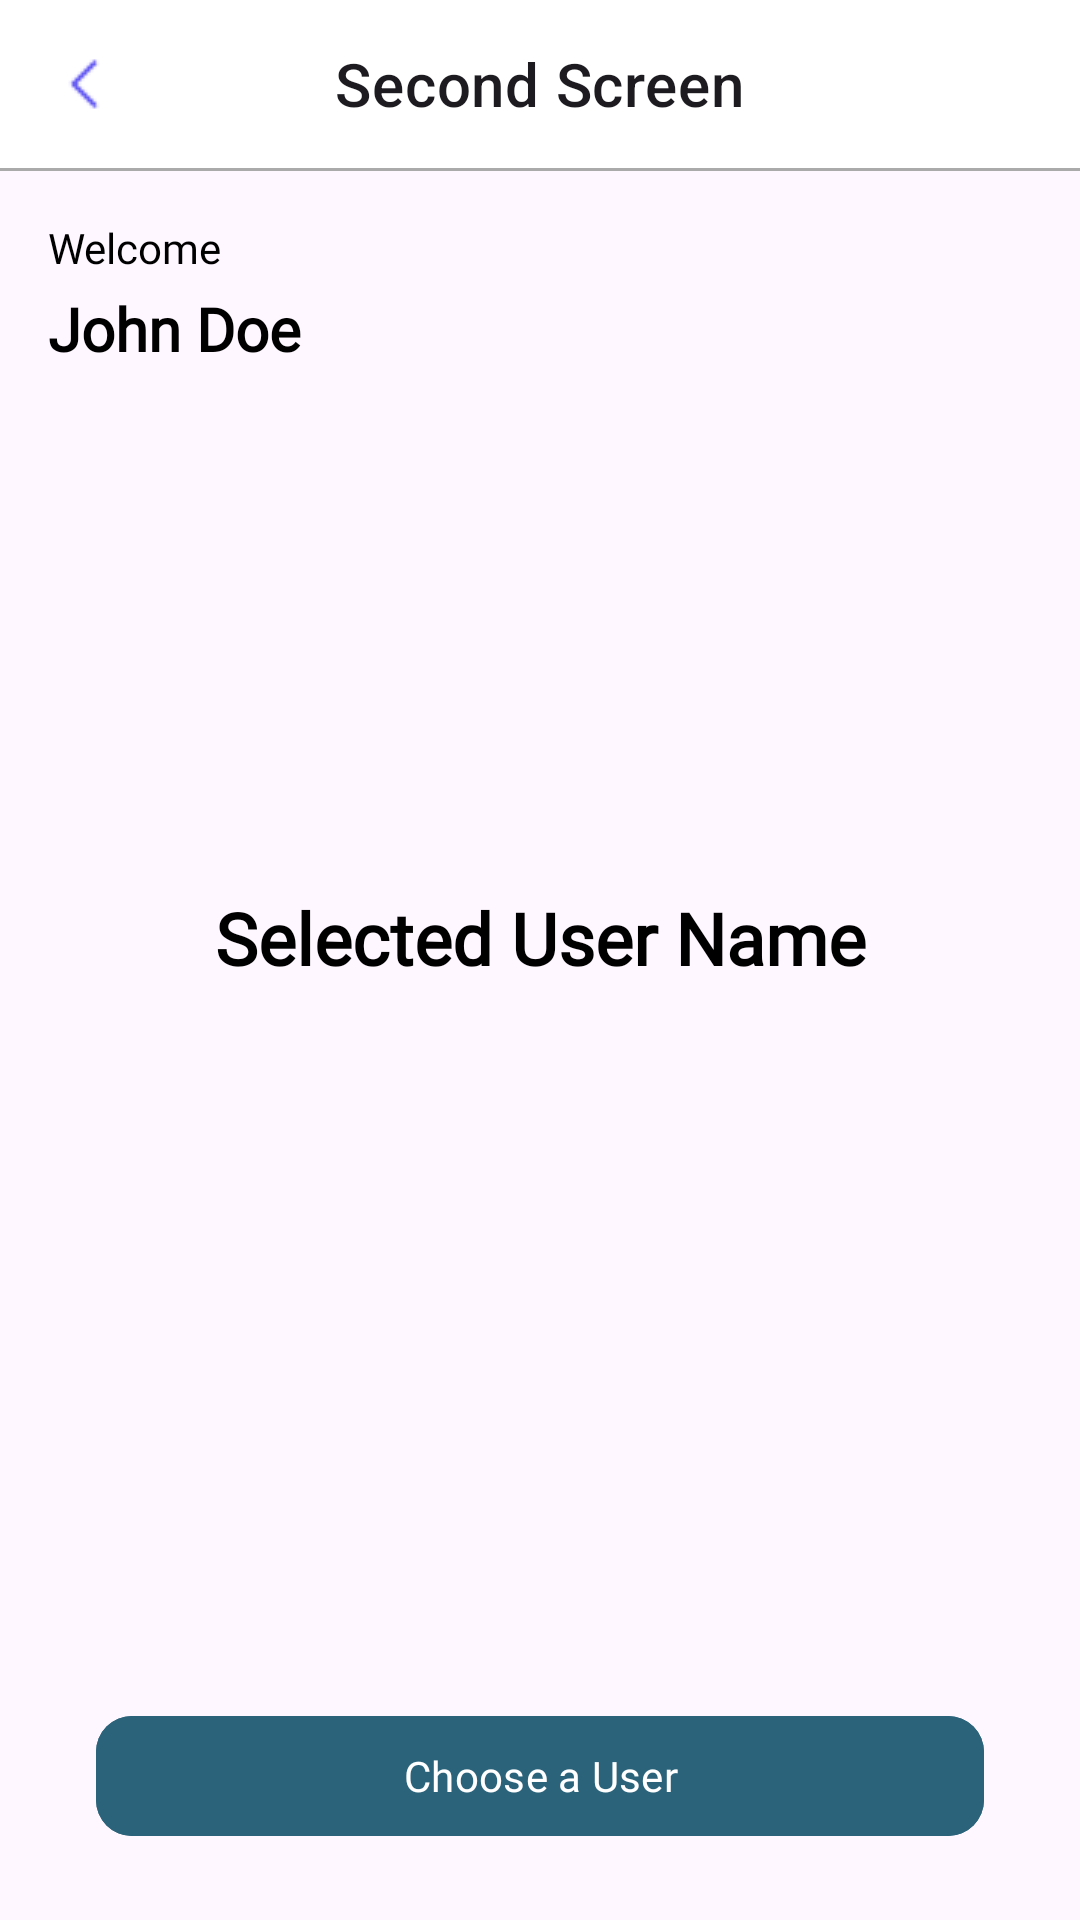

This screen was rendered from an Android layout file. Write that file and the resources it references.
<!-- AndroidManifest.xml: activity theme Theme.PalindromeUserApp.WhiteStatus -->
<!-- res/layout/activity_second.xml -->
<?xml version="1.0" encoding="utf-8"?>
<androidx.constraintlayout.widget.ConstraintLayout xmlns:android="http://schemas.android.com/apk/res/android"
    xmlns:app="http://schemas.android.com/apk/res-auto"
    android:layout_width="match_parent"
    android:layout_height="match_parent">

    <com.google.android.material.appbar.MaterialToolbar
        android:id="@+id/topAppBar"
        style="@style/Widget.MaterialComponents.Toolbar"
        android:layout_width="0dp"
        android:layout_height="wrap_content"
        android:background="@android:color/white"
        android:elevation="0dp"
        android:theme="@style/ThemeOverlay.MaterialComponents.ActionBar"
        app:layout_constraintEnd_toEndOf="parent"
        app:layout_constraintStart_toStartOf="parent"
        app:layout_constraintTop_toTopOf="parent"
        app:navigationIcon="@drawable/ic_back"
        app:title="Second Screen"
        app:titleCentered="true" />

    <View
        android:id="@+id/viewDivider"
        android:layout_width="0dp"
        android:layout_height="1dp"
        android:background="@android:color/darker_gray"
        app:layout_constraintEnd_toEndOf="parent"
        app:layout_constraintStart_toStartOf="parent"
        app:layout_constraintTop_toBottomOf="@+id/topAppBar" />

    <TextView
        android:id="@+id/tvWelcome"
        android:layout_width="wrap_content"
        android:layout_height="wrap_content"
        android:layout_marginStart="16dp"
        android:layout_marginTop="16dp"
        android:fontFamily="@font/poppins"
        android:text="@string/welcome"
        android:textColor="@color/black"
        android:textSize="14sp"
        app:layout_constraintStart_toStartOf="parent"
        app:layout_constraintTop_toBottomOf="@+id/viewDivider" />

    <TextView
        android:id="@+id/tvNameFromFirst"
        android:layout_width="wrap_content"
        android:layout_height="wrap_content"
        android:layout_marginStart="16dp"
        android:layout_marginTop="4dp"
        android:fontFamily="@font/poppins"
        android:text="@string/john_doe"
        android:textColor="@color/black"
        android:textSize="20sp"
        android:textStyle="bold"
        app:layout_constraintStart_toStartOf="parent"
        app:layout_constraintTop_toBottomOf="@+id/tvWelcome" />

    <TextView
        android:id="@+id/tvSelectedUser"
        android:layout_width="wrap_content"
        android:layout_height="wrap_content"
        android:fontFamily="@font/poppins"
        android:text="@string/selected_user_name"
        android:textColor="@color/black"
        android:textSize="24sp"
        android:textStyle="bold"
        app:layout_constraintBottom_toTopOf="@+id/btnChooseUser"
        app:layout_constraintEnd_toEndOf="parent"
        app:layout_constraintStart_toStartOf="parent"
        app:layout_constraintTop_toBottomOf="@+id/viewDivider"
        app:layout_constraintVertical_chainStyle="packed" />

    <com.google.android.material.button.MaterialButton
        android:id="@+id/btnChooseUser"
        android:layout_width="0dp"
        android:layout_height="wrap_content"
        android:layout_marginHorizontal="32dp"
        android:layout_marginBottom="24dp"
        android:backgroundTint="@color/green"
        android:fontFamily="@font/poppins"
        android:text="@string/choose_a_user"
        android:textAllCaps="false"
        android:textColor="@android:color/white"
        android:textSize="14sp"
        app:cornerRadius="12dp"
        app:layout_constraintBottom_toBottomOf="parent"
        app:layout_constraintEnd_toEndOf="parent"
        app:layout_constraintStart_toStartOf="parent" />

</androidx.constraintlayout.widget.ConstraintLayout>
<!-- resources referenced by this layout -->
<resources>
  <color name="black">#FF000000</color>
  <color name="green">#2B637B</color>
  <!-- drawable ic_back: png bitmap (drawable, 330 bytes) -->
  <string name="choose_a_user">Choose a User</string>
  <string name="john_doe">John Doe</string>
  <string name="selected_user_name">Selected User Name</string>
  <string name="welcome">Welcome</string>
  <style name="Theme.PalindromeUserApp.WhiteStatus" parent="Theme.Material3.DayNight.NoActionBar">
          <item name="android:statusBarColor">@android:color/white</item>
          <item name="android:windowTranslucentStatus">false</item>
          <item name="android:windowDrawsSystemBarBackgrounds">true</item>
      </style>
</resources>
